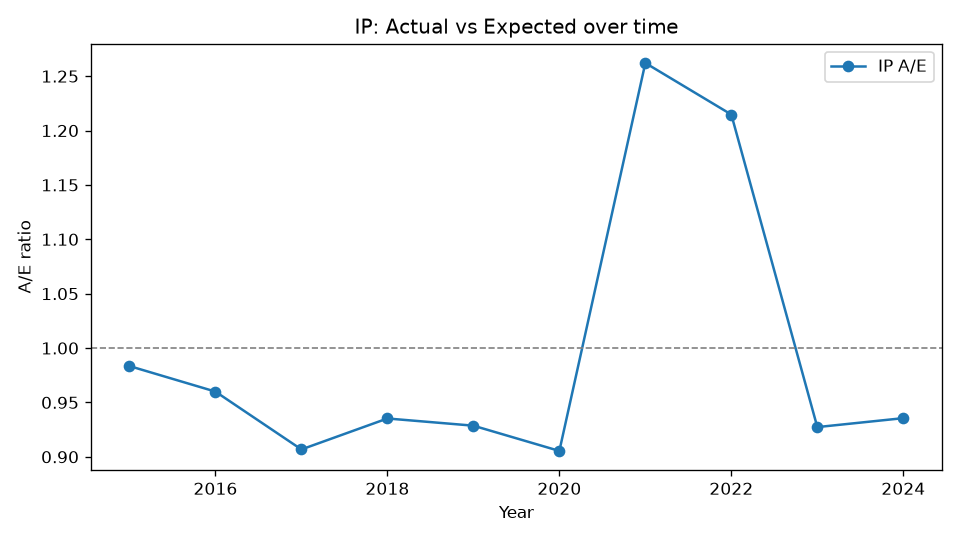

The file beside this chart, header and first rows:
Year, Actual, Expected, AE
2015, 996, 1013, 0.9835
2016, 1096, 1142, 0.96
2017, 1125, 1241, 0.9068
2018, 1255, 1342, 0.9352
2019, 1338, 1441, 0.9286
2020, 1399, 1545, 0.9054
2021, 2086, 1653, 1.262
2022, 2148, 1768, 1.215
2023, 1740, 1876, 0.9273
2024, 1852, 1980, 0.9356
